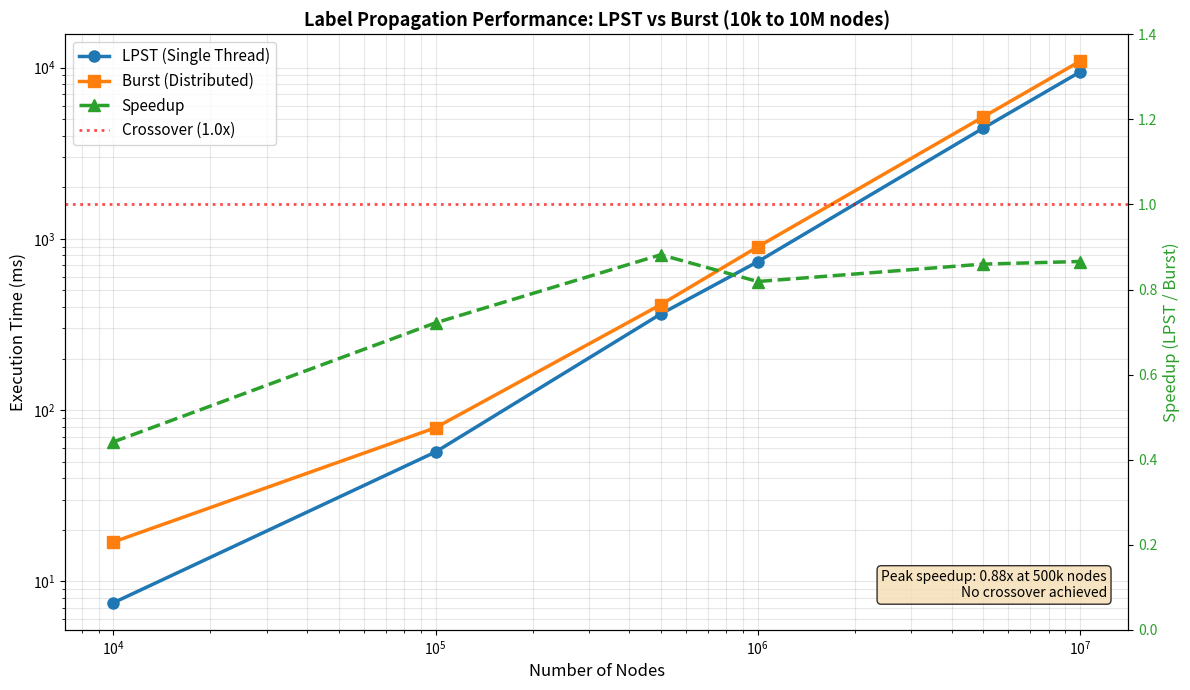

Python code for this plot:
import matplotlib
matplotlib.use('Agg')
import matplotlib.pyplot as plt
import pandas as pd

# Data gathered from the benchmarks (updated with 10M nodes)
data = {
    'Nodes': [10000, 100000, 500000, 1000000, 5000000, 10000000],
    'LPST (ms)': [7.51, 57.01, 364.17, 735.30, 4417.99, 9417.10],
    'Burst (ms)': [17.00, 79.00, 413.00, 898.00, 5139.00, 10876.00],
}

df = pd.DataFrame(data)
df['Speedup'] = df['LPST (ms)'] / df['Burst (ms)']

fig, ax1 = plt.subplots(figsize=(12, 7))

# Plot times
ax1.set_xlabel('Number of Nodes', fontsize=12)
ax1.set_ylabel('Execution Time (ms)', fontsize=12)
ax1.plot(df['Nodes'], df['LPST (ms)'], marker='o', label='LPST (Single Thread)', color='tab:blue', linewidth=2.5, markersize=8)
ax1.plot(df['Nodes'], df['Burst (ms)'], marker='s', label='Burst (Distributed)', color='tab:orange', linewidth=2.5, markersize=8)
ax1.tick_params(axis='y')
ax1.set_xscale('log')
ax1.set_yscale('log')
ax1.grid(True, which="both", ls="-", alpha=0.3)

# Secondary axis for speedup
ax2 = ax1.twinx()
ax2.set_ylabel('Speedup (LPST / Burst)', fontsize=12, color='tab:green')
ax2.plot(df['Nodes'], df['Speedup'], marker='^', label='Speedup', color='tab:green', linestyle='--', linewidth=2.5, markersize=8)
ax2.axhline(y=1.0, color='r', linestyle=':', linewidth=2, alpha=0.7, label='Crossover (1.0x)')
ax2.set_ylim(0, 1.4)
ax2.tick_params(axis='y', labelcolor='tab:green')

# Legend
lines1, labels1 = ax1.get_legend_handles_labels()
lines2, labels2 = ax2.get_legend_handles_labels()
ax1.legend(lines1 + lines2, labels1 + labels2, loc='upper left', fontsize=11)

plt.title('Label Propagation Performance: LPST vs Burst (10k to 10M nodes)', fontsize=13, fontweight='bold')

# Add annotation for key finding
textstr = f'Peak speedup: 0.88x at 500k nodes\nNo crossover achieved'
props = dict(boxstyle='round', facecolor='wheat', alpha=0.8)
ax1.text(0.98, 0.05, textstr, transform=ax1.transAxes, fontsize=10,
         verticalalignment='bottom', horizontalalignment='right', bbox=props)

plt.tight_layout()
plt.savefig('performance_scaling_10m.png', dpi=100)
print("Graph saved as performance_scaling_10m.png")
print("\nSummary:")
print(df.to_string(index=False))
